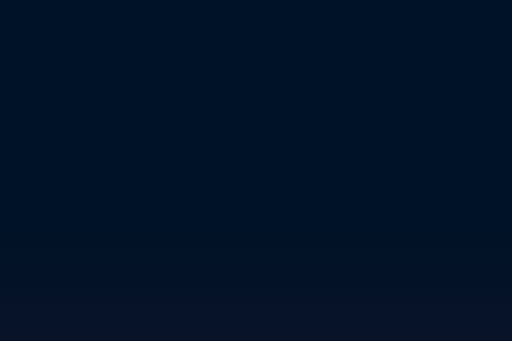
t = 0.00 s
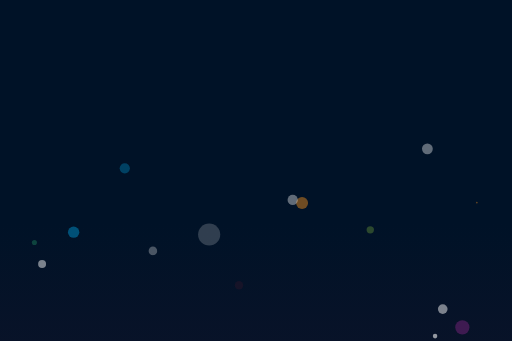
t = 0.79 s
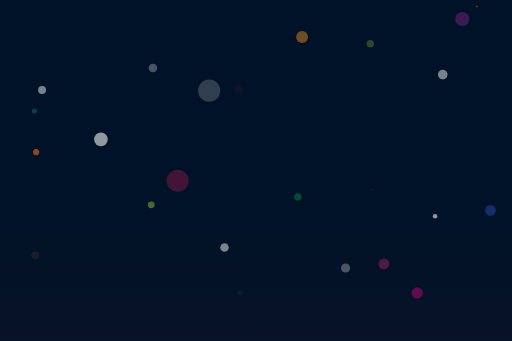
t = 1.58 s
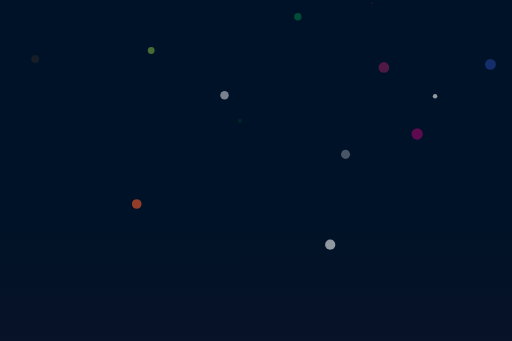
t = 2.38 s
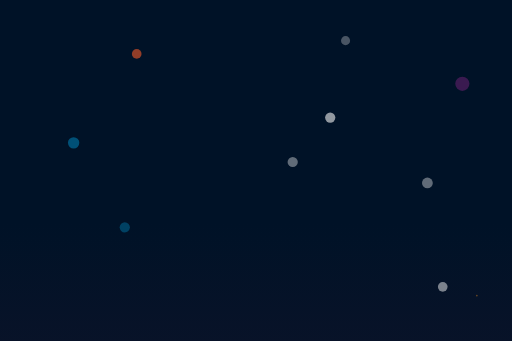
t = 3.17 s
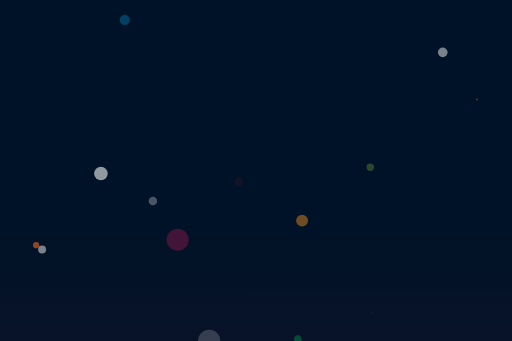
t = 3.96 s

The animated SVG that drew these frames (rendered in a browser with its animation timeline set to each time). Animation: 30 SMIL elements (animateTransform=30); one cycle of 4.75 s, repeats indefinitely.

<?xml version="1.0" encoding="utf-8"?>
<!-- Generator: flevix.com  -->
<!DOCTYPE svg PUBLIC "-//W3C//DTD SVG 1.1//EN" "http://www.w3.org/Graphics/SVG/1.1/DTD/svg11.dtd">
<svg version="1.1" xmlns="http://www.w3.org/2000/svg" xmlns:xlink="http://www.w3.org/1999/xlink" x="0px" y="0px" width="900px"
	 height="600px" viewBox="0 0 900 600" enable-background="new 0 0 900 600" xml:space="preserve">
<g id="Background">
	<linearGradient id="SVGID_1_" gradientUnits="userSpaceOnUse" x1="500.3405" y1="700.0745" x2="500.3405" y2="-16.3937">
		<stop  offset="0" style="stop-color:#021C35;stop-opacity:0.8"/>
		<stop  offset="0" style="stop-color:#0C1329"/>
		<stop  offset="0.4286" style="stop-color:#001227"/>
	</linearGradient>
	<rect x="-16.386" y="-16.394" fill="url(#SVGID_1_)" stroke="#000000" stroke-miterlimit="10" width="931.453" height="634.468"/>
</g>
<g id="Bubbles">
	<circle opacity="0.2" fill="#754C29" cx="61.61" cy="540.078" r="6.999">
		<animateTransform attributeName="transform"
                          attributeType="XML"
                          type="translate"
                          dur="2.75s"
                          values="0,600;0,-600;"
                          repeatCount="indefinite"/>
	</circle>
	<circle opacity="0.6" fill="#F1F2F2" cx="177.104" cy="405.085" r="11.999">
		<animateTransform attributeName="transform"
                          attributeType="XML"
                          type="translate"
                          dur="2.5s"
                          values="0,600;0,-600;"
                          repeatCount="indefinite"/>
	</circle>
	<circle opacity="0.5" fill="#8DC63F" cx="265.6" cy="303.09" r="5.999">
		<animateTransform attributeName="transform"
                          attributeType="XML"
                          type="translate"
                          dur="3.5s"
                          values="0,600;0,-600;"
                          repeatCount="indefinite"/>
	</circle>
	<circle opacity="0.1" fill="#BE1E2D" cx="420.092" cy="247.593" r="7.499">
		<animateTransform attributeName="transform"
                          attributeType="XML"
                          type="translate"
                          dur="2.75s"
                          values="0,600;0,-600;"
                          repeatCount="indefinite"/>
	</circle>
	<circle opacity="0.45" fill="#F7941E" cx="531.086" cy="49.603" r="10.499">
		<animateTransform attributeName="transform"
                          attributeType="XML"
                          type="translate"
                          dur="3.25s"
                          values="0,600;0,-600;"
                          repeatCount="indefinite"/>
	</circle>
	<circle opacity="0.4" fill="#F1F2F2" cx="514.587" cy="174.097" r="9">
		<animateTransform attributeName="transform"
                          attributeType="XML"
                          type="translate"
                          dur="2.25s"
                          values="0,600;0,-600;"
                          repeatCount="indefinite"/>
	</circle>
	<circle opacity="0.6" fill="#F15A29" cx="240.101" cy="550.578" r="8.499">
		<animateTransform attributeName="transform"
                          attributeType="XML"
                          type="translate"
                          dur="3.60s"
                          values="0,600;0,-600;"
                          repeatCount="indefinite"/>
	</circle>
	<circle opacity="0.3" fill="#DA1C5C" cx="312.097" cy="448.583" r="19.499">
		<animateTransform attributeName="transform"
                          attributeType="XML"
                          type="translate"
                          dur="2.60s"
                          values="0,600;0,-600;"
                          repeatCount="indefinite"/>
	</circle>
	<circle opacity="0.2" fill="#ED1C24" cx="654.08" cy="388.586" r="1.499">
		<animateTransform attributeName="transform"
                          attributeType="XML"
                          type="translate"
                          dur="2.90s"
                          values="0,600;0,-600;"
                          repeatCount="indefinite"/>
	</circle>
	<circle opacity="0.2" fill="#006838" cx="421.592" cy="517.58" r="3.999">
		<animateTransform attributeName="transform"
                          attributeType="XML"
                          type="translate"
                          dur="3.15s"
                          values="0,600;0,-600;"
                          repeatCount="indefinite"/>
	</circle>
	<circle opacity="0.5" fill="#F1F2F2" cx="394.593" cy="370.587" r="7.499">
		<animateTransform attributeName="transform"
                          attributeType="XML"
                          type="translate"
                          dur="3.55s"
                          values="0,600;0,-600;"
                          repeatCount="indefinite"/>
	</circle>
	<circle opacity="0.6" fill="#F1F2F2" cx="580.584" cy="501.08" r="8.999">
		<animateTransform attributeName="transform"
                          attributeType="XML"
                          type="translate"
                          dur="4.25s"
                          values="0,600;0,-600;"
                          repeatCount="indefinite"/>
	</circle>
	<circle opacity="0.4" fill="#00A651" cx="523.587" cy="379.586" r="6.499">
		<animateTransform attributeName="transform"
                          attributeType="XML"
                          type="translate"
                          dur="3s"
                          values="0,600;0,-600;"
                          repeatCount="indefinite"/>
	</circle>
	<circle opacity="0.3" fill="#F1F2F2" cx="607.583" cy="271.592" r="7.999">
		<animateTransform attributeName="transform"
                          attributeType="XML"
                          type="translate"
                          dur="4.75s"
                          values="0,600;0,-600;"
                          repeatCount="indefinite"/>
	</circle>
	<circle opacity="0.3" fill="#8DC63F" cx="651.08" cy="132.099" r="6.499">
		<animateTransform attributeName="transform"
                          attributeType="XML"
                          type="translate"
                          dur="2.90s"
                          values="0,600;0,-600;"
                          repeatCount="indefinite"/>
	</circle>
	<circle opacity="0.6" fill="#F1F2F2" cx="765.075" cy="202.595" r="3.999">
		<animateTransform attributeName="transform"
                          attributeType="XML"
                          type="translate"
                          dur="4.50s"
                          values="0,600;0,-600;"
                          repeatCount="indefinite"/>
	</circle>
	<circle opacity="0.4" fill="#F7941E" cx="838.571" cy="102.1" r="1.499">
		<animateTransform attributeName="transform"
                          attributeType="XML"
                          type="translate"
                          dur="2.75s"
                          values="0,600;0,-600;"
                          repeatCount="indefinite"/>
	</circle>
	<circle opacity="0.5" fill="#F1F2F2" cx="778.574" cy="357.088" r="8.499">
		<animateTransform attributeName="transform"
                          attributeType="XML"
                          type="translate"
                          dur="2.30s"
                          values="0,600;0,-600;"
                          repeatCount="indefinite"/>
	</circle>
	<circle opacity="0.4" fill="#EC008C" cx="733.576" cy="474.082" r="9.999">
		<animateTransform attributeName="transform"
                          attributeType="XML"
                          type="translate"
                          dur="3.40s"
                          values="0,600;0,-600;"
                          repeatCount="indefinite"/>
	</circle>
	<circle opacity="0.4" fill="#92278F" cx="813.072" cy="519.08" r="12.499">
		<animateTransform attributeName="transform"
                          attributeType="XML"
                          type="translate"
                          dur="1.75s"
                          values="0,600;0,-600;"
                          repeatCount="indefinite"/>
	</circle>
	<circle opacity="0.5" fill="#9E1F63" cx="675.079" cy="555.078" r="9.499">
		<animateTransform attributeName="transform"
                          attributeType="XML"
                          type="translate"
                          dur="2.75s"
                          values="0,600;0,-600;"
                          repeatCount="indefinite"/>
	</circle>
	<circle opacity="0.6" fill="#21409A" cx="862.57" cy="283.591" r="9.499">
		<animateTransform attributeName="transform"
                          attributeType="XML"
                          type="translate"
                          dur="3.70s"
                          values="0,600;0,-600;"
                          repeatCount="indefinite"/>
	</circle>
	<circle opacity="0.4" fill="#F1F2F2" cx="751.575" cy="42.103" r="9.499">
		<animateTransform attributeName="transform"
                          attributeType="XML"
                          type="translate"
                          dur="2.50s"
                          values="0,600;0,-600;"
                          repeatCount="indefinite"/>
	</circle>
	<circle opacity="0.3" fill="#F1F2F2" cx="268.6" cy="163.597" r="7.499">
		<animateTransform attributeName="transform"
                          attributeType="XML"
                          type="translate"
                          dur="2.95s"
                          values="0,600;0,-600;"
                          repeatCount="indefinite"/>
	</circle>
	<circle opacity="0.2" fill="#F1F2F2" cx="367.595" cy="66.102" r="19.499">
		<animateTransform attributeName="transform"
                          attributeType="XML"
                          type="translate"
                          dur="3.75s"
                          values="0,600;0,-600;"
                          repeatCount="indefinite"/>
	</circle>
	<circle opacity="0.3" fill="#00AEEF" cx="219.102" cy="61.602" r="8.999">
		<animateTransform attributeName="transform"
                          attributeType="XML"
                          type="translate"
                          dur="2.60s"
                          values="0,600;0,-600;"
                          repeatCount="indefinite"/>
	</circle>
	<circle opacity="0.4" fill="#00AEEF" cx="129.106" cy="261.092" r="9.999">
		<animateTransform attributeName="transform"
                          attributeType="XML"
                          type="translate"
                          dur="2.10s"
                          values="0,600;0,-600;"
                          repeatCount="indefinite"/>
	</circle>
	<circle opacity="0.5" fill="#F1F2F2" cx="73.609" cy="171.097" r="6.999">
		<animateTransform attributeName="transform"
                          attributeType="XML"
                          type="translate"
                          dur="3.10s"
                          values="0,600;0,-600;"
                          repeatCount="indefinite"/>
	</circle>
	<circle opacity="0.6" fill="#F26522" cx="63.11" cy="358.588" r="5.499">
		<animateTransform attributeName="transform"
                          attributeType="XML"
                          type="translate"
                          dur="2.75s"
                          values="0,600;0,-600;"
                          repeatCount="indefinite"/>
	</circle>
	<circle opacity="0.3" fill="#2BB673" cx="60.11" cy="58.603" r="4.499">
		<animateTransform attributeName="transform"
                          attributeType="XML"
                          type="translate"
                          dur="4.10s"
                          values="0,600;0,-600;"
                          opacity=".2"
                          repeatCount="indefinite"/>
	</circle>
</g>
</svg>
